Labelled photos from "dataset", an image-classification folder in stahiomar/Cat-Breed-Classification-using-CNN. The possible labels are: orange cat, siamese cat, sphynx cat.

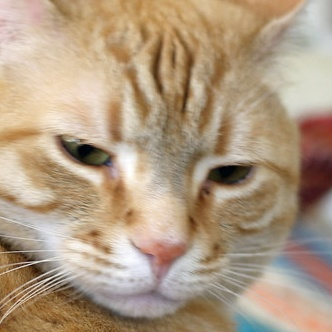
Label: orange cat

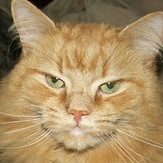
Label: orange cat

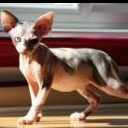
Label: sphynx cat

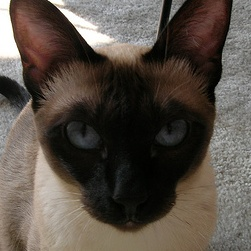
Label: siamese cat

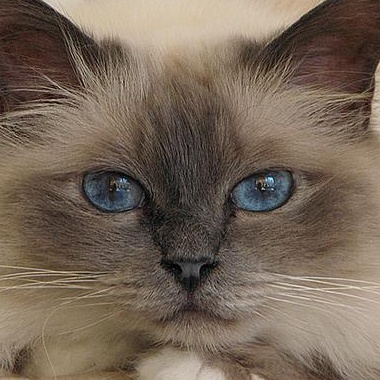
Label: siamese cat

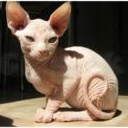
Label: sphynx cat
